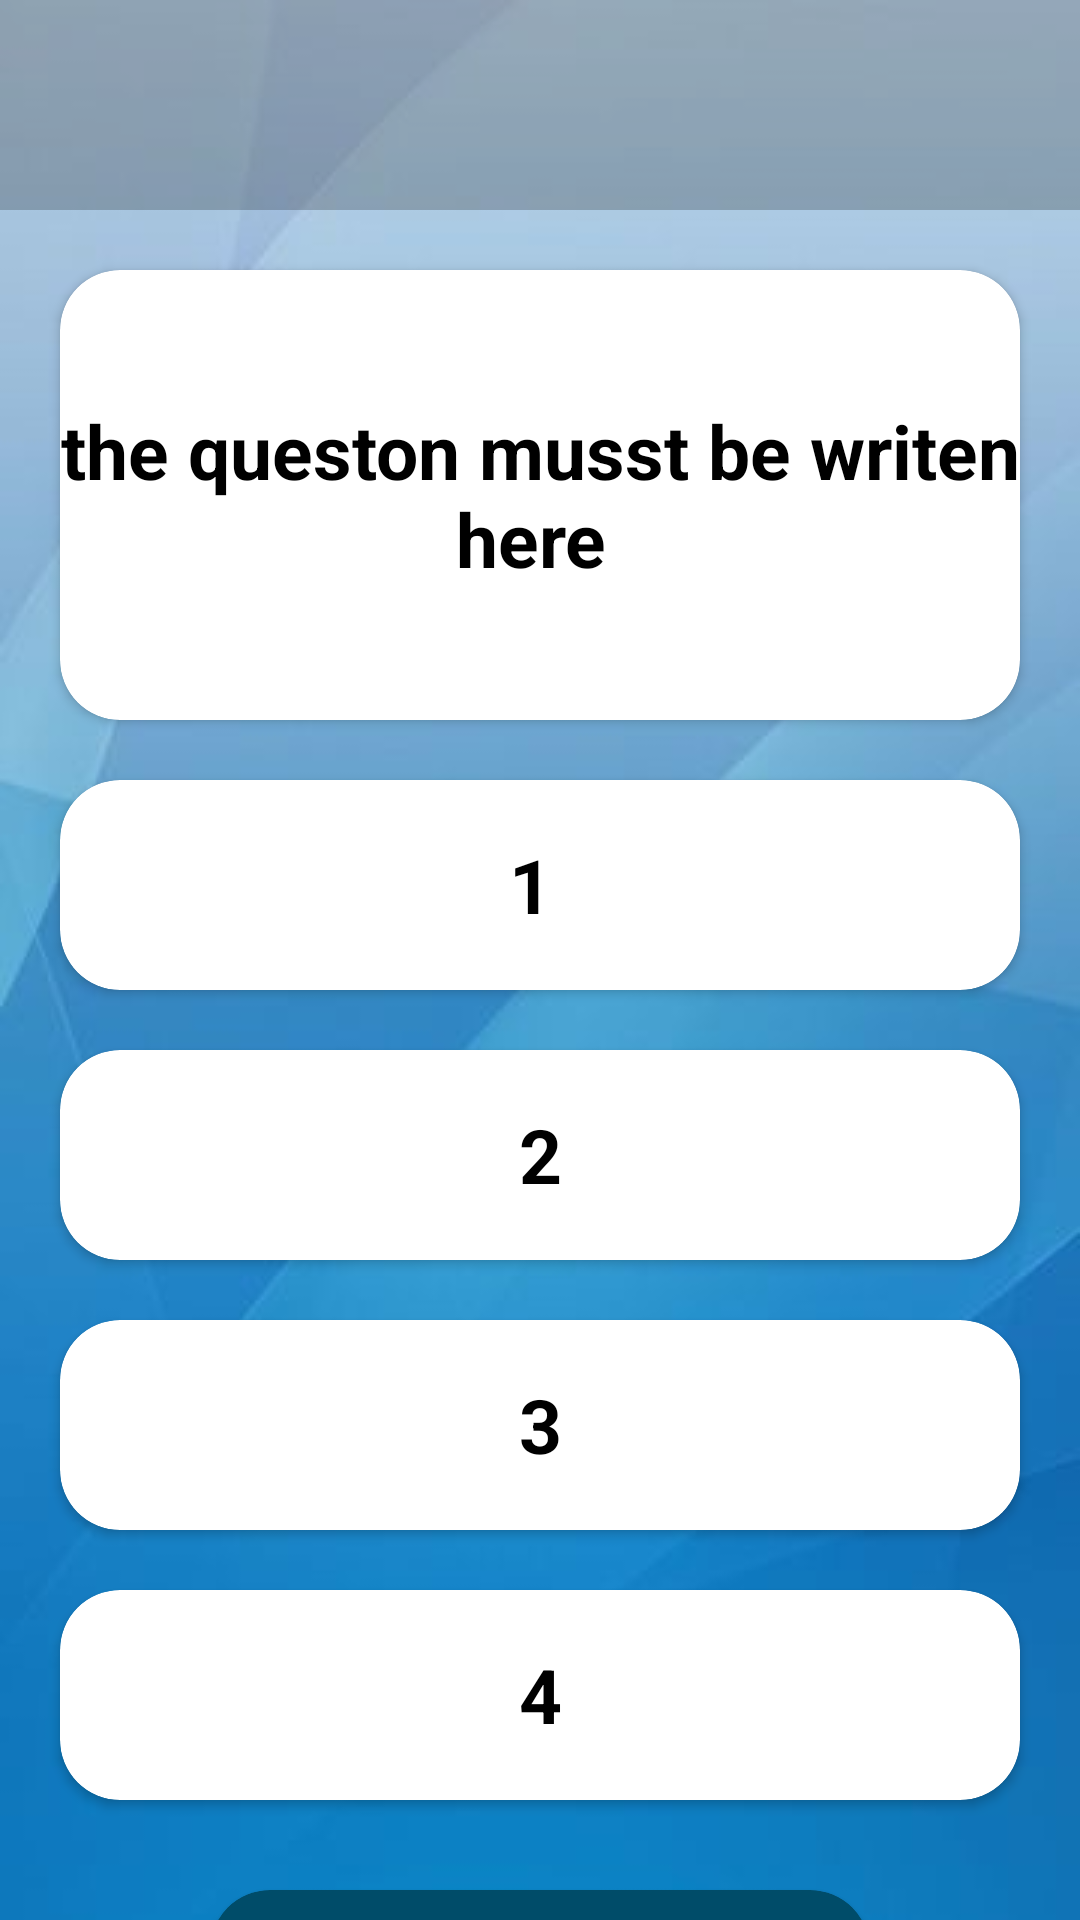

Layout XML and referenced resources for this Android screen:
<!-- AndroidManifest.xml: application theme Theme.QuizApp -->
<!-- res/layout/activity_question.xml -->
<?xml version="1.0" encoding="utf-8"?>
<LinearLayout xmlns:android="http://schemas.android.com/apk/res/android"
    xmlns:app="http://schemas.android.com/apk/res-auto"
    xmlns:tools="http://schemas.android.com/tools"
    android:layout_width="match_parent"
    android:layout_height="match_parent"
    android:background="@drawable/ques"
    tools:context=".QuestionActivity"
    android:orientation="vertical">

    <LinearLayout
        android:layout_width="match_parent"
        android:layout_height="70dp"
        android:padding="5dp"
        android:background="@color/cardview_shadow_start_color"
  >
        <ImageView
            android:id="@+id/ig_bc"
            android:layout_width="40dp"
            android:layout_height="40dp"
            android:background="@drawable/back"
            android:layout_marginTop="7dp"
            android:layout_marginStart="10dp"></ImageView>
        <ImageView
            android:id="@+id/rm_btn"
            android:layout_width="40dp"
            android:layout_height="40dp"
            android:background="@drawable/remove_button"
            android:layout_marginTop="7dp"
            android:layout_marginStart="285dp"></ImageView>
    </LinearLayout>
    <androidx.cardview.widget.CardView
        app:cardBackgroundColor="@color/white"
        app:cardCornerRadius="20dp"
        android:layout_width="match_parent"
        android:layout_height="150dp"
        android:layout_marginTop="20dp"
        android:layout_marginLeft="20dp"
        android:layout_marginRight="20dp">
<TextView
    android:layout_width="match_parent"
    android:layout_height="match_parent"
    android:id="@+id/question_card"
    android:textSize="25dp"
    android:textStyle="bold"
    android:textColor="@color/black"
    android:gravity="center"
    android:text="the queston musst be writen here "
></TextView>
    </androidx.cardview.widget.CardView>
    <androidx.cardview.widget.CardView
        app:cardBackgroundColor="@color/white"
        app:cardCornerRadius="20dp"
        android:layout_width="match_parent"
        android:layout_height="70dp"
        android:layout_marginTop="20dp"
        android:layout_marginLeft="20dp"
        android:layout_marginRight="20dp">
    <TextView
        android:layout_width="match_parent"
        android:layout_height="match_parent"
        android:id="@+id/ans1"
        android:textSize="25dp"
        android:textStyle="bold"
        android:textColor="@color/black"
        android:gravity="center"
        android:text="1 "
        ></TextView></androidx.cardview.widget.CardView>
    <androidx.cardview.widget.CardView
        app:cardBackgroundColor="@color/white"
        app:cardCornerRadius="20dp"
        android:layout_width="match_parent"
        android:layout_height="70dp"
        android:layout_marginTop="20dp"
        android:layout_marginLeft="20dp"
        android:layout_marginRight="20dp">
        <TextView
            android:layout_width="match_parent"
            android:layout_height="match_parent"
            android:id="@+id/ans2"
            android:textSize="25dp"
            android:textStyle="bold"
            android:textColor="@color/black"
            android:gravity="center"
            android:text="2"
            ></TextView></androidx.cardview.widget.CardView>
    <androidx.cardview.widget.CardView
        app:cardBackgroundColor="@color/white"
        app:cardCornerRadius="20dp"
        android:layout_width="match_parent"
        android:layout_height="70dp"
        android:layout_marginTop="20dp"
        android:layout_marginLeft="20dp"
        android:layout_marginRight="20dp">
        <TextView
            android:layout_width="match_parent"
            android:layout_height="match_parent"
            android:id="@+id/ans3"
            android:textSize="25dp"
            android:textStyle="bold"
            android:textColor="@color/black"
            android:gravity="center"
            android:text="3"
            ></TextView></androidx.cardview.widget.CardView>
    <androidx.cardview.widget.CardView
        app:cardBackgroundColor="@color/white"
        app:cardCornerRadius="20dp"
        android:layout_width="match_parent"
        android:layout_height="70dp"
        android:layout_marginTop="20dp"
        android:layout_marginLeft="20dp"
        android:layout_marginRight="20dp">
        <TextView
            android:layout_width="match_parent"
            android:layout_height="match_parent"
            android:id="@+id/ans4"
            android:textSize="25dp"
            android:textStyle="bold"
            android:textColor="@color/black"
            android:gravity="center"
            android:text="4"
            ></TextView></androidx.cardview.widget.CardView>
    <LinearLayout
        android:layout_width="match_parent"
        android:layout_height="wrap_content"
        android:layout_marginTop="10dp"
        android:paddingHorizontal="50dp"
        >
        <androidx.cardview.widget.CardView
            app:cardBackgroundColor="@color/material_dynamic_primary30"
            app:cardCornerRadius="20dp"
            android:layout_width="match_parent"
            android:layout_height="70dp"
            android:layout_marginTop="20dp"
            android:layout_marginLeft="20dp"
            android:layout_marginRight="20dp">
            <TextView
                android:layout_width="match_parent"
                android:layout_height="match_parent"
                android:id="@+id/next"
                android:textSize="30dp"
                android:textStyle="bold"
                android:textColor="@color/white"
                android:gravity="center"
                android:text="next"
                ></TextView></androidx.cardview.widget.CardView>
    </LinearLayout>

</LinearLayout>
<!-- resources referenced by this layout -->
<resources>
  <!-- drawable ques: jpg bitmap (drawable, 14339 bytes) -->
  <style name="Theme.QuizApp" parent="Theme.MaterialComponents.DayNight.DarkActionBar">
          
          <item name="colorPrimary">@color/purple_500</item>
          <item name="colorPrimaryVariant">@color/purple_700</item>
          <item name="colorOnPrimary">@color/white</item>
          
          <item name="colorSecondary">@color/teal_200</item>
          <item name="colorSecondaryVariant">@color/teal_700</item>
          <item name="colorOnSecondary">@color/black</item>
          
          <item name="android:statusBarColor" tools:targetApi="l">?attr/colorPrimaryVariant</item>
          
      </style>
  <!-- not gathered from this repository: default colours our renderer supplied (Android Studio template values) -->
  <color name="purple_500">#FF6200EE</color>
  <color name="purple_700">#FF3700B3</color>
  <color name="teal_200">#FF03DAC5</color>
  <color name="teal_700">#FF018786</color>
  <color name="black">#FF000000</color>
  <color name="white">#FFFFFFFF</color>
</resources>
